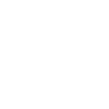
t = 0.00 s
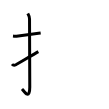
t = 3.00 s
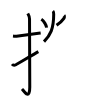
t = 6.00 s
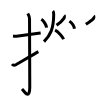
t = 9.00 s
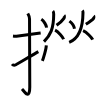
t = 12.00 s
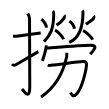
t = 15.00 s

The animated SVG that drew these frames (rendered in a browser with its animation timeline set to each time). Animation: 15 SMIL elements (animate=15); one cycle of 15.00 s.

<svg width="109px" height="109px" viewBox="0 0 px 109px" xmlns="http://www.w3.org/2000/svg" xmlns:xlink="http://www.w3.org/1999/xlink" xml:space="preserve" version="1.1"  baseProfile="full">
<path d="M13,35.92c2.08,0.25,1.27,0.55,3.5,0.25c5.5-0.75,15-2,24.17-3.17" style="fill:none;stroke:black;stroke-width:3;opacity:0">
  <animate attributeType="CSS" attributeName="opacity" from="0" to="1" begin="0s" dur="1s" repeatCount="0" fill="freeze" />
</path>
<path d="M27.77,13.5c0.48,0.92,1.76,2.49,1.76,5.52c0,15.23,0.24,56.46,0.24,67.9c0,14.25-6.32,3.53-7.77,2" style="fill:none;stroke:black;stroke-width:3;opacity:0">
  <animate attributeType="CSS" attributeName="opacity" from="0" to="1" begin="1s" dur="1s" repeatCount="0" fill="freeze" />
</path>
<path d="M12,64.1c0.82,0.97,2.12,1.54,3.92,0.64c1.06-0.53,17.9-10.54,22.41-13.07" style="fill:none;stroke:black;stroke-width:3;opacity:0">
  <animate attributeType="CSS" attributeName="opacity" from="0" to="1" begin="2s" dur="1s" repeatCount="0" fill="freeze" />
</path>
<path d="M41.33,19.28c2.52,1.58,5.04,5.84,5.25,8.39" style="fill:none;stroke:black;stroke-width:3;opacity:0">
  <animate attributeType="CSS" attributeName="opacity" from="0" to="1" begin="3s" dur="1s" repeatCount="0" fill="freeze" />
</path>
<path d="M64.11,15.42c0.53,0.46,0.28,2.16-0.2,2.88c-0.48,0.72-4.94,5.26-7.35,6.94" style="fill:none;stroke:black;stroke-width:3;opacity:0">
  <animate attributeType="CSS" attributeName="opacity" from="0" to="1" begin="4s" dur="1s" repeatCount="0" fill="freeze" />
</path>
<path d="M52.93,11c0.77,0.78,0.77,2.78,0.77,3.28c0,14.72-3.45,20.97-9.7,27.37" style="fill:none;stroke:black;stroke-width:3;opacity:0">
  <animate attributeType="CSS" attributeName="opacity" from="0" to="1" begin="5s" dur="1s" repeatCount="0" fill="freeze" />
</path>
<path d="M55.05,30.18c3.38,1.62,7.65,6.74,8.54,9.03" style="fill:none;stroke:black;stroke-width:3;opacity:0">
  <animate attributeType="CSS" attributeName="opacity" from="0" to="1" begin="6s" dur="1s" repeatCount="0" fill="freeze" />
</path>
<path d="M69.43,21.13c2.65,2.04,4.78,5.31,5.05,7.59" style="fill:none;stroke:black;stroke-width:3;opacity:0">
  <animate attributeType="CSS" attributeName="opacity" from="0" to="1" begin="7s" dur="1s" repeatCount="0" fill="freeze" />
</path>
<path d="M93.62,15.95c0.49,0.42,0.26,1.94-0.19,2.58c-0.44,0.64-5.34,4.26-7.57,5.76" style="fill:none;stroke:black;stroke-width:3;opacity:0">
  <animate attributeType="CSS" attributeName="opacity" from="0" to="1" begin="8s" dur="1s" repeatCount="0" fill="freeze" />
</path>
<path d="M82.37,10.5c0.62,0.66,0.62,1.46,0.62,1.88C82.93,29.09,77.25,39,69.17,42.27" style="fill:none;stroke:black;stroke-width:3;opacity:0">
  <animate attributeType="CSS" attributeName="opacity" from="0" to="1" begin="9s" dur="1s" repeatCount="0" fill="freeze" />
</path>
<path d="M83.08,30.73c3.8,1.6,8.61,6.68,9.61,8.95" style="fill:none;stroke:black;stroke-width:3;opacity:0">
  <animate attributeType="CSS" attributeName="opacity" from="0" to="1" begin="10s" dur="1s" repeatCount="0" fill="freeze" />
</path>
<path d="M46.32,45.4c-0.12,3.66-2.96,13.23-3.97,15.42" style="fill:none;stroke:black;stroke-width:3;opacity:0">
  <animate attributeType="CSS" attributeName="opacity" from="0" to="1" begin="11s" dur="1s" repeatCount="0" fill="freeze" />
</path>
<path d="M45.96,48.26c2.4,0,32.68-3,44.74-3c8.2,0,2.59,5.44-0.47,8.98" style="fill:none;stroke:black;stroke-width:3;opacity:0">
  <animate attributeType="CSS" attributeName="opacity" from="0" to="1" begin="12s" dur="1s" repeatCount="0" fill="freeze" />
</path>
<path d="M47.74,65.08c1.01,0.44,2.26,0.33,3.16,0.23c8.44-0.86,27.49-3.58,31.51-3.74c4.01-0.16,4.25,1.31,4.1,3.34c-0.38,5.37-4.17,22.5-9.45,28.52c-4.01,4.58-5.56,1.38-6.53-0.9" style="fill:none;stroke:black;stroke-width:3;opacity:0">
  <animate attributeType="CSS" attributeName="opacity" from="0" to="1" begin="13s" dur="1s" repeatCount="0" fill="freeze" />
</path>
<path d="M66.75,52.76c0.07,1.04,0.18,2.7-0.15,4.19C64.2,67.99,58.5,85,41.03,97.01" style="fill:none;stroke:black;stroke-width:3;opacity:0">
  <animate attributeType="CSS" attributeName="opacity" from="0" to="1" begin="14s" dur="1s" repeatCount="0" fill="freeze" />
</path>
</svg>
